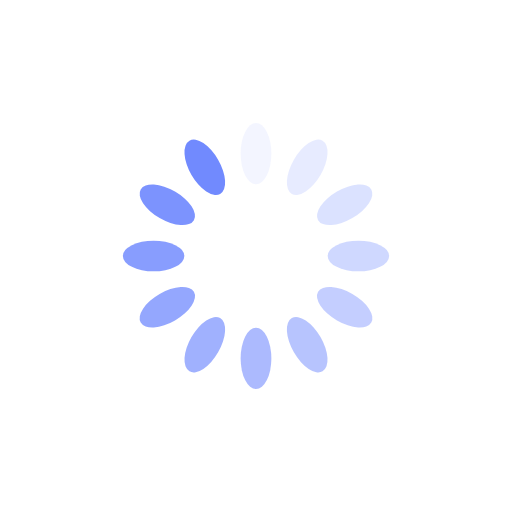
t = 0.00 s
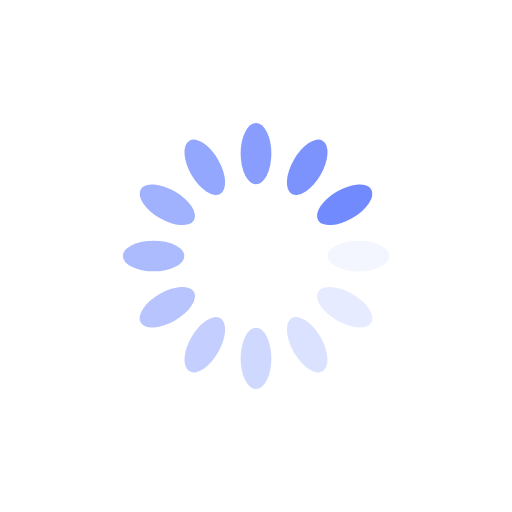
t = 0.25 s
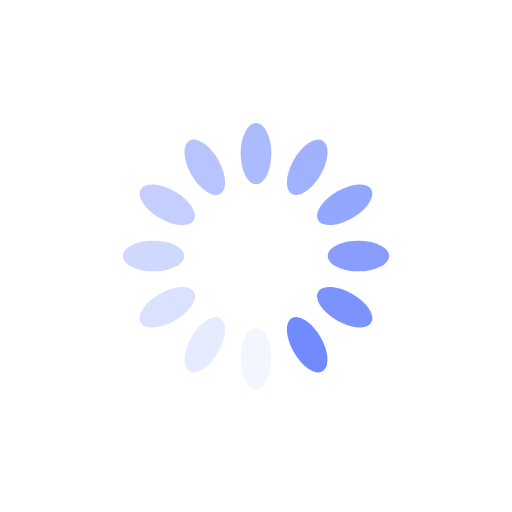
t = 0.50 s
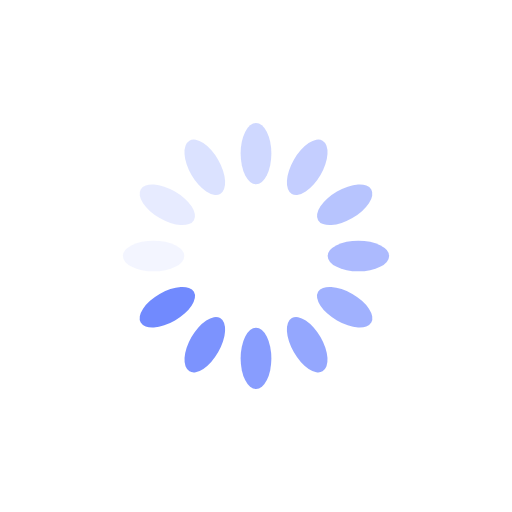
t = 0.75 s

The animated SVG that drew these frames (rendered in a browser with its animation timeline set to each time). Animation: 12 SMIL elements (animate=12); one cycle of 1.00 s, repeats indefinitely.

<svg xmlns="http://www.w3.org/2000/svg" viewBox="0 0 100 100" preserveAspectRatio="xMidYMid" width="200" height="200" style="shape-rendering: auto; display: block; background: rgb(255, 255, 255);" xmlns:xlink="http://www.w3.org/1999/xlink"><g><g transform="rotate(0 50 50)">
  <rect fill="#718afe" height="12" width="6" ry="6" rx="3" y="24" x="47">
    <animate repeatCount="indefinite" begin="-0.9166666666666666s" dur="1s" keyTimes="0;1" values="1;0" attributeName="opacity"></animate>
  </rect>
</g><g transform="rotate(30 50 50)">
  <rect fill="#718afe" height="12" width="6" ry="6" rx="3" y="24" x="47">
    <animate repeatCount="indefinite" begin="-0.8333333333333334s" dur="1s" keyTimes="0;1" values="1;0" attributeName="opacity"></animate>
  </rect>
</g><g transform="rotate(60 50 50)">
  <rect fill="#718afe" height="12" width="6" ry="6" rx="3" y="24" x="47">
    <animate repeatCount="indefinite" begin="-0.75s" dur="1s" keyTimes="0;1" values="1;0" attributeName="opacity"></animate>
  </rect>
</g><g transform="rotate(90 50 50)">
  <rect fill="#718afe" height="12" width="6" ry="6" rx="3" y="24" x="47">
    <animate repeatCount="indefinite" begin="-0.6666666666666666s" dur="1s" keyTimes="0;1" values="1;0" attributeName="opacity"></animate>
  </rect>
</g><g transform="rotate(120 50 50)">
  <rect fill="#718afe" height="12" width="6" ry="6" rx="3" y="24" x="47">
    <animate repeatCount="indefinite" begin="-0.5833333333333334s" dur="1s" keyTimes="0;1" values="1;0" attributeName="opacity"></animate>
  </rect>
</g><g transform="rotate(150 50 50)">
  <rect fill="#718afe" height="12" width="6" ry="6" rx="3" y="24" x="47">
    <animate repeatCount="indefinite" begin="-0.5s" dur="1s" keyTimes="0;1" values="1;0" attributeName="opacity"></animate>
  </rect>
</g><g transform="rotate(180 50 50)">
  <rect fill="#718afe" height="12" width="6" ry="6" rx="3" y="24" x="47">
    <animate repeatCount="indefinite" begin="-0.4166666666666667s" dur="1s" keyTimes="0;1" values="1;0" attributeName="opacity"></animate>
  </rect>
</g><g transform="rotate(210 50 50)">
  <rect fill="#718afe" height="12" width="6" ry="6" rx="3" y="24" x="47">
    <animate repeatCount="indefinite" begin="-0.3333333333333333s" dur="1s" keyTimes="0;1" values="1;0" attributeName="opacity"></animate>
  </rect>
</g><g transform="rotate(240 50 50)">
  <rect fill="#718afe" height="12" width="6" ry="6" rx="3" y="24" x="47">
    <animate repeatCount="indefinite" begin="-0.25s" dur="1s" keyTimes="0;1" values="1;0" attributeName="opacity"></animate>
  </rect>
</g><g transform="rotate(270 50 50)">
  <rect fill="#718afe" height="12" width="6" ry="6" rx="3" y="24" x="47">
    <animate repeatCount="indefinite" begin="-0.16666666666666666s" dur="1s" keyTimes="0;1" values="1;0" attributeName="opacity"></animate>
  </rect>
</g><g transform="rotate(300 50 50)">
  <rect fill="#718afe" height="12" width="6" ry="6" rx="3" y="24" x="47">
    <animate repeatCount="indefinite" begin="-0.08333333333333333s" dur="1s" keyTimes="0;1" values="1;0" attributeName="opacity"></animate>
  </rect>
</g><g transform="rotate(330 50 50)">
  <rect fill="#718afe" height="12" width="6" ry="6" rx="3" y="24" x="47">
    <animate repeatCount="indefinite" begin="0s" dur="1s" keyTimes="0;1" values="1;0" attributeName="opacity"></animate>
  </rect>
</g><g></g></g><!-- [ldio] generated by https://loading.io --></svg>
